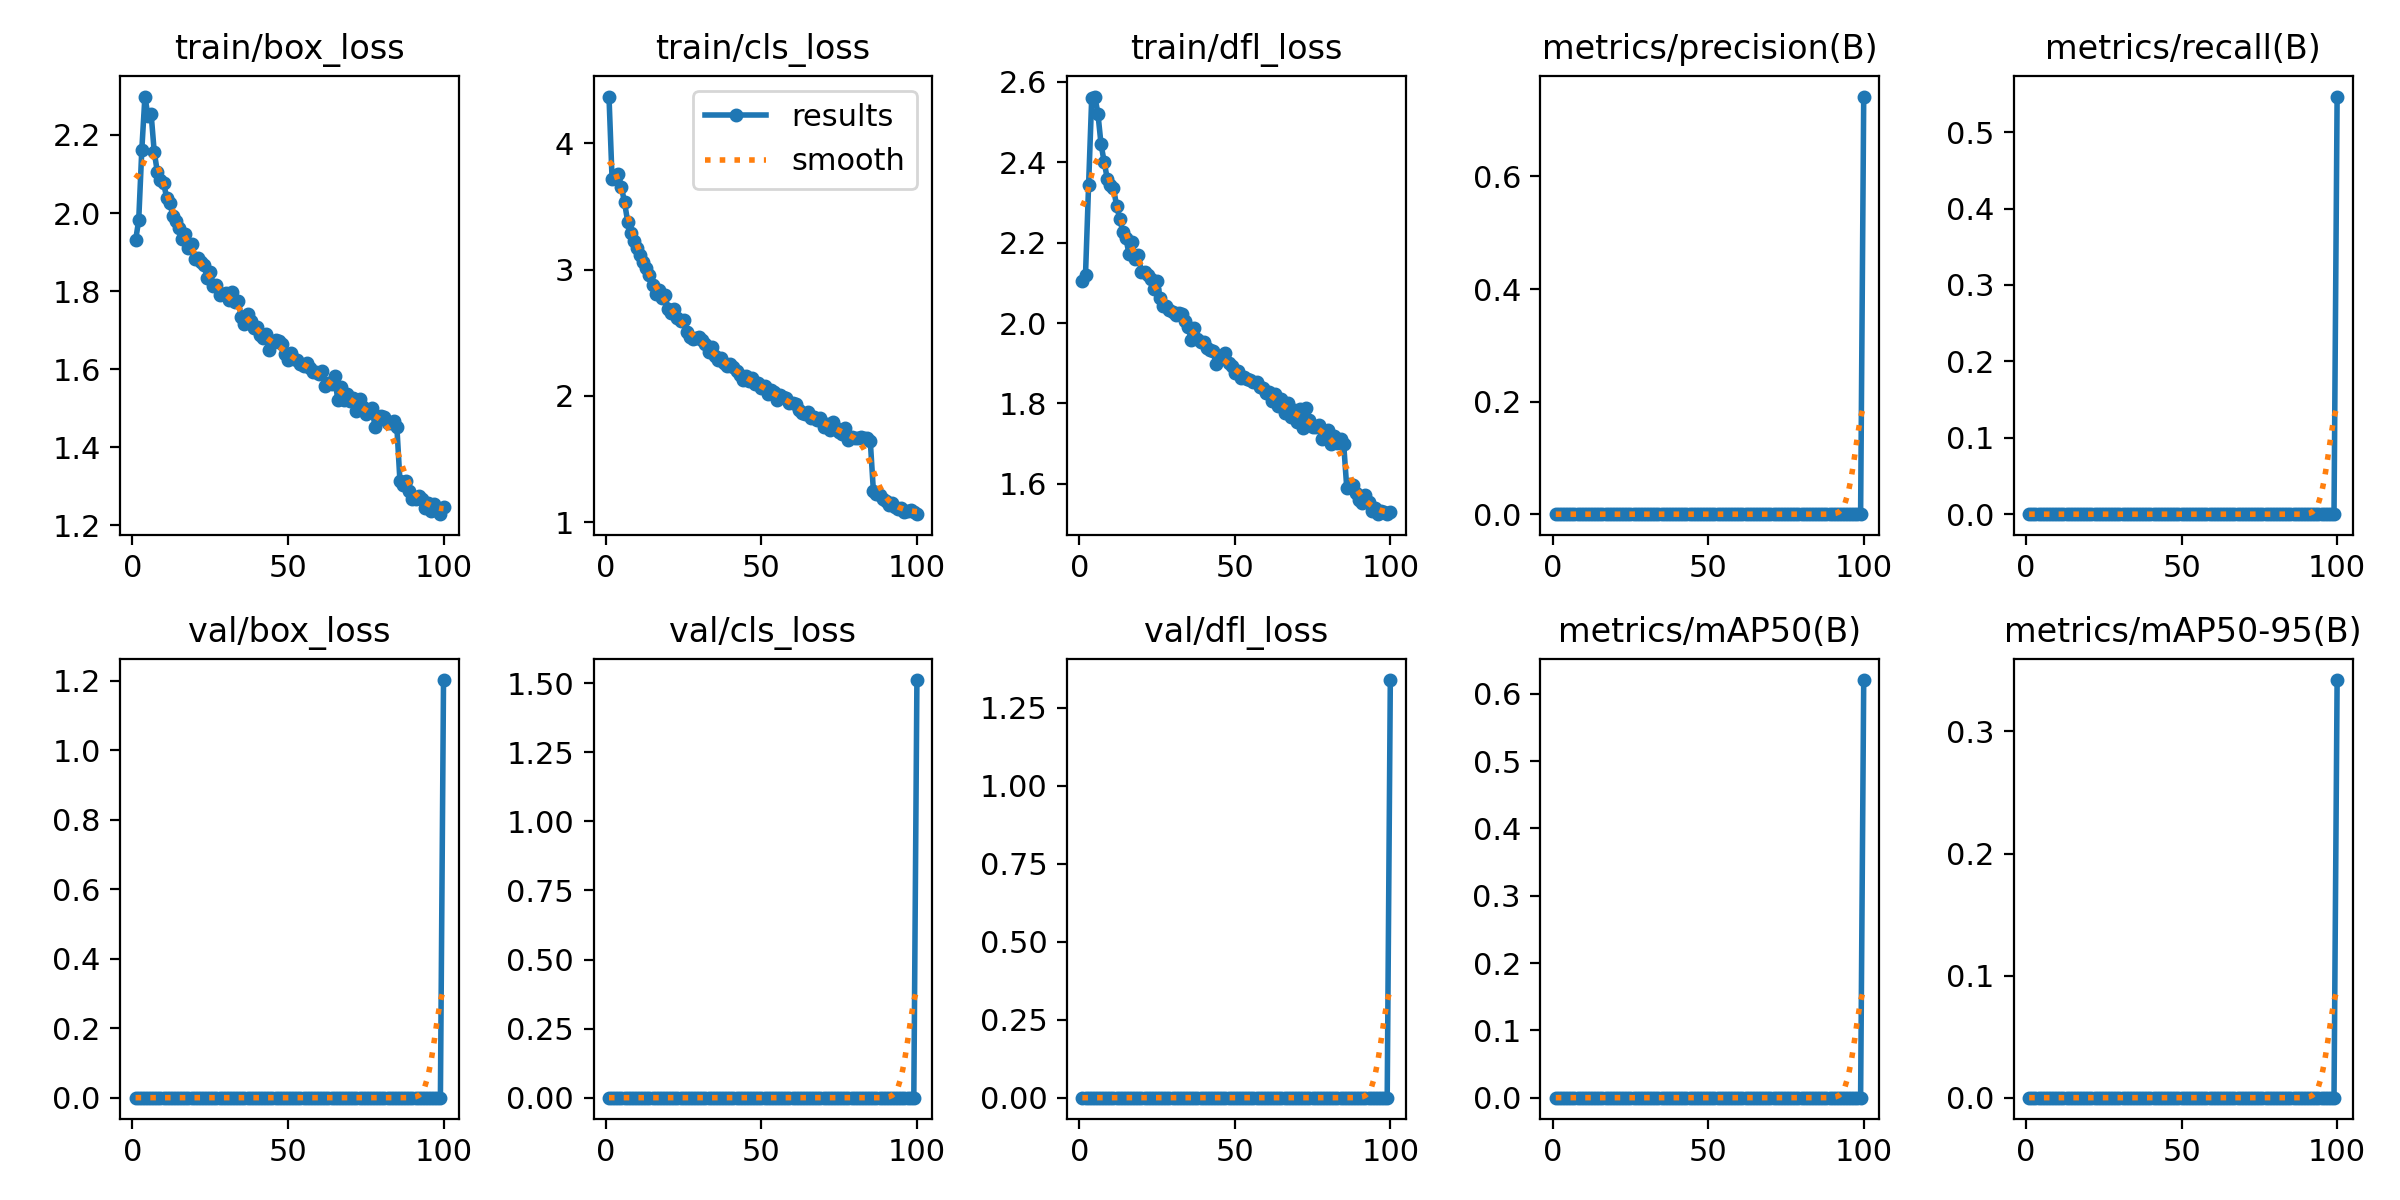

The data file committed next to this chart (first rows):
epoch, time, train/box_loss, train/cls_loss, train/dfl_loss, metrics/precision(B), metrics/recall(B), metrics/mAP50(B), metrics/mAP50-95(B), val/box_loss, val/cls_loss, val/dfl_loss, lr/pg0, lr/pg1, lr/pg2
1, 106.9, 1.93, 4.368, 2.103, 0, 0, 0, 0, 0, 0, 0, 0.07016, 0.003316, 0.003316
2, 204.6, 1.981, 3.712, 2.12, 0, 0, 0, 0, 0, 0, 0, 0.04009, 0.006583, 0.006583
3, 298.7, 2.162, 3.72, 2.344, 0, 0, 0, 0, 0, 0, 0, 0.009962, 0.009785, 0.009785
4, 394, 2.298, 3.755, 2.56, 0, 0, 0, 0, 0, 0, 0, 0.009703, 0.009703, 0.009703
5, 488.9, 2.248, 3.652, 2.563, 0, 0, 0, 0, 0, 0, 0, 0.009604, 0.009604, 0.009604
6, 582.1, 2.253, 3.531, 2.521, 0, 0, 0, 0, 0, 0, 0, 0.009505, 0.009505, 0.009505
7, 682.2, 2.156, 3.379, 2.444, 0, 0, 0, 0, 0, 0, 0, 0.009406, 0.009406, 0.009406
8, 777.9, 2.105, 3.288, 2.401, 0, 0, 0, 0, 0, 0, 0, 0.009307, 0.009307, 0.009307
9, 871.5, 2.086, 3.23, 2.359, 0, 0, 0, 0, 0, 0, 0, 0.009208, 0.009208, 0.009208
10, 967.9, 2.076, 3.168, 2.343, 0, 0, 0, 0, 0, 0, 0, 0.009109, 0.009109, 0.009109
11, 1132, 2.039, 3.116, 2.336, 0, 0, 0, 0, 0, 0, 0, 0.00901, 0.00901, 0.00901
12, 1301, 2.026, 3.059, 2.291, 0, 0, 0, 0, 0, 0, 0, 0.008911, 0.008911, 0.008911
13, 1452, 1.993, 3.012, 2.26, 0, 0, 0, 0, 0, 0, 0, 0.008812, 0.008812, 0.008812
14, 1604, 1.98, 2.96, 2.226, 0, 0, 0, 0, 0, 0, 0, 0.008713, 0.008713, 0.008713
15, 1702, 1.962, 2.878, 2.211, 0, 0, 0, 0, 0, 0, 0, 0.008614, 0.008614, 0.008614
16, 1795, 1.934, 2.805, 2.171, 0, 0, 0, 0, 0, 0, 0, 0.008515, 0.008515, 0.008515
17, 1890, 1.945, 2.842, 2.201, 0, 0, 0, 0, 0, 0, 0, 0.008416, 0.008416, 0.008416
18, 1984, 1.911, 2.773, 2.158, 0, 0, 0, 0, 0, 0, 0, 0.008317, 0.008317, 0.008317
19, 2077, 1.921, 2.798, 2.168, 0, 0, 0, 0, 0, 0, 0, 0.008218, 0.008218, 0.008218
20, 2170, 1.883, 2.688, 2.126, 0, 0, 0, 0, 0, 0, 0, 0.008119, 0.008119, 0.008119
21, 2262, 1.885, 2.656, 2.128, 0, 0, 0, 0, 0, 0, 0, 0.00802, 0.00802, 0.00802
22, 2358, 1.874, 2.688, 2.119, 0, 0, 0, 0, 0, 0, 0, 0.007921, 0.007921, 0.007921
23, 2450, 1.867, 2.613, 2.11, 0, 0, 0, 0, 0, 0, 0, 0.007822, 0.007822, 0.007822
24, 2544, 1.832, 2.59, 2.085, 0, 0, 0, 0, 0, 0, 0, 0.007723, 0.007723, 0.007723
25, 2638, 1.849, 2.6, 2.106, 0, 0, 0, 0, 0, 0, 0, 0.007624, 0.007624, 0.007624
26, 2731, 1.812, 2.503, 2.062, 0, 0, 0, 0, 0, 0, 0, 0.007525, 0.007525, 0.007525
27, 2824, 1.816, 2.466, 2.043, 0, 0, 0, 0, 0, 0, 0, 0.007426, 0.007426, 0.007426
28, 2915, 1.791, 2.452, 2.042, 0, 0, 0, 0, 0, 0, 0, 0.007327, 0.007327, 0.007327
29, 3008, 1.792, 2.458, 2.032, 0, 0, 0, 0, 0, 0, 0, 0.007228, 0.007228, 0.007228
30, 3101, 1.795, 2.463, 2.028, 0, 0, 0, 0, 0, 0, 0, 0.007129, 0.007129, 0.007129
31, 3193, 1.778, 2.439, 2.021, 0, 0, 0, 0, 0, 0, 0, 0.00703, 0.00703, 0.00703
32, 3286, 1.797, 2.408, 2.025, 0, 0, 0, 0, 0, 0, 0, 0.006931, 0.006931, 0.006931
33, 3377, 1.772, 2.349, 2.022, 0, 0, 0, 0, 0, 0, 0, 0.006832, 0.006832, 0.006832
34, 3469, 1.774, 2.39, 2.006, 0, 0, 0, 0, 0, 0, 0, 0.006733, 0.006733, 0.006733
35, 3562, 1.733, 2.314, 1.989, 0, 0, 0, 0, 0, 0, 0, 0.006634, 0.006634, 0.006634
36, 3655, 1.716, 2.284, 1.958, 0, 0, 0, 0, 0, 0, 0, 0.006535, 0.006535, 0.006535
37, 3748, 1.741, 2.298, 1.989, 0, 0, 0, 0, 0, 0, 0, 0.006436, 0.006436, 0.006436
38, 3839, 1.723, 2.264, 1.96, 0, 0, 0, 0, 0, 0, 0, 0.006337, 0.006337, 0.006337
39, 3931, 1.705, 2.238, 1.953, 0, 0, 0, 0, 0, 0, 0, 0.006238, 0.006238, 0.006238
40, 4022, 1.709, 2.253, 1.952, 0, 0, 0, 0, 0, 0, 0, 0.006139, 0.006139, 0.006139
41, 4113, 1.689, 2.233, 1.939, 0, 0, 0, 0, 0, 0, 0, 0.00604, 0.00604, 0.00604
42, 4210, 1.681, 2.199, 1.934, 0, 0, 0, 0, 0, 0, 0, 0.005941, 0.005941, 0.005941
43, 4306, 1.689, 2.167, 1.93, 0, 0, 0, 0, 0, 0, 0, 0.005842, 0.005842, 0.005842
44, 4398, 1.65, 2.122, 1.898, 0, 0, 0, 0, 0, 0, 0, 0.005743, 0.005743, 0.005743
45, 4493, 1.667, 2.157, 1.919, 0, 0, 0, 0, 0, 0, 0, 0.005644, 0.005644, 0.005644
46, 4584, 1.673, 2.117, 1.912, 0, 0, 0, 0, 0, 0, 0, 0.005545, 0.005545, 0.005545
47, 4680, 1.672, 2.142, 1.925, 0, 0, 0, 0, 0, 0, 0, 0.005446, 0.005446, 0.005446
48, 4772, 1.665, 2.098, 1.902, 0, 0, 0, 0, 0, 0, 0, 0.005347, 0.005347, 0.005347
49, 4865, 1.639, 2.106, 1.892, 0, 0, 0, 0, 0, 0, 0, 0.005248, 0.005248, 0.005248
50, 4960, 1.623, 2.064, 1.877, 0, 0, 0, 0, 0, 0, 0, 0.005149, 0.005149, 0.005149
51, 5052, 1.642, 2.076, 1.88, 0, 0, 0, 0, 0, 0, 0, 0.00505, 0.00505, 0.00505
52, 5142, 1.626, 2.019, 1.864, 0, 0, 0, 0, 0, 0, 0, 0.004951, 0.004951, 0.004951
53, 5234, 1.623, 2.049, 1.866, 0, 0, 0, 0, 0, 0, 0, 0.004852, 0.004852, 0.004852
54, 5326, 1.614, 2.031, 1.86, 0, 0, 0, 0, 0, 0, 0, 0.004753, 0.004753, 0.004753
55, 5417, 1.607, 1.964, 1.857, 0, 0, 0, 0, 0, 0, 0, 0.004654, 0.004654, 0.004654
56, 5506, 1.614, 2.005, 1.854, 0, 0, 0, 0, 0, 0, 0, 0.004555, 0.004555, 0.004555
57, 5598, 1.602, 1.995, 1.854, 0, 0, 0, 0, 0, 0, 0, 0.004456, 0.004456, 0.004456
58, 5690, 1.593, 1.983, 1.841, 0, 0, 0, 0, 0, 0, 0, 0.004357, 0.004357, 0.004357
59, 5783, 1.592, 1.944, 1.839, 0, 0, 0, 0, 0, 0, 0, 0.004258, 0.004258, 0.004258
60, 5875, 1.588, 1.943, 1.826, 0, 0, 0, 0, 0, 0, 0, 0.004159, 0.004159, 0.004159
... 40 more rows
